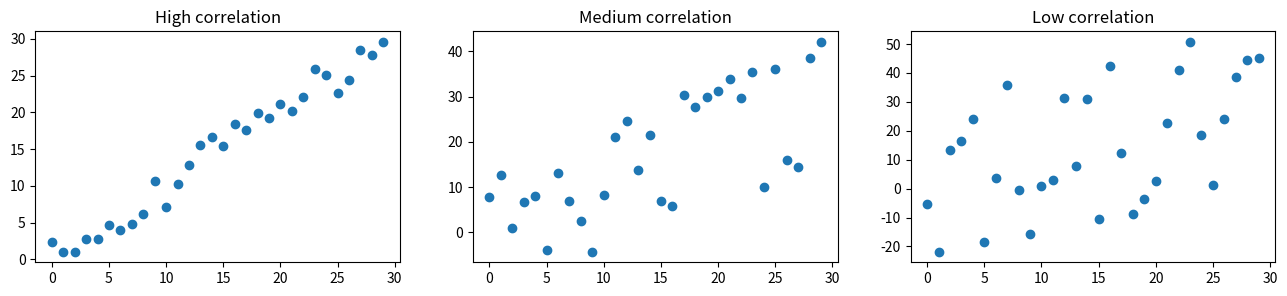

Write the Python code that produced this figure.
import numpy as np
import random
import matplotlib.pyplot as plt


def cov(x, y):
    # the same as "if (x.size == y.size) else 'Samples must have the same size'"
    assert x.size == y.size, 'Samples must have the same size'
    return ((x - x.mean()) * (y - y.mean())).sum() / (x.size - 1)


def cor(x, y):
    return cov(x, y) / (np.std(x, ddof=1) * np.std(y, ddof=1))


# function simulating random factors
def randomize(arr, p):
    alpha = np.max(arr) - np.min(arr)
    res = np.zeros(arr.shape)
    for i, v in enumerate(arr):
        sign = 1 if random.choice([True, False]) else -1
        res[i] = v + sign * alpha * random.random() * p
    return res


x = np.array(range(30))
y = randomize(x, 0.1)
y1 = randomize(x, 0.5)
y2 = randomize(x, 1)

if __name__ == "__main__":
    fig, (ax1, ax2, ax3) = plt.subplots(1, 3, figsize=(16, 3))
    ax1.scatter(x, y)
    ax2.scatter(x, y1)
    ax3.scatter(x, y2)
    ax1.set_title('High correlation')
    ax2.set_title('Medium correlation')
    ax3.set_title('Low correlation')

    print(f'''
    cov1: {cov(x, y):.2f}
    cov2: {cov(x, y1):.2f}
    cov3: {cov(x, y2):.2f}
    
    cor1: {cor(x, y):.2f}
    cor2: {cor(x, y1):.2f}
    cor3: {cor(x, y2):.2f}
    ''')

    plt.show()
